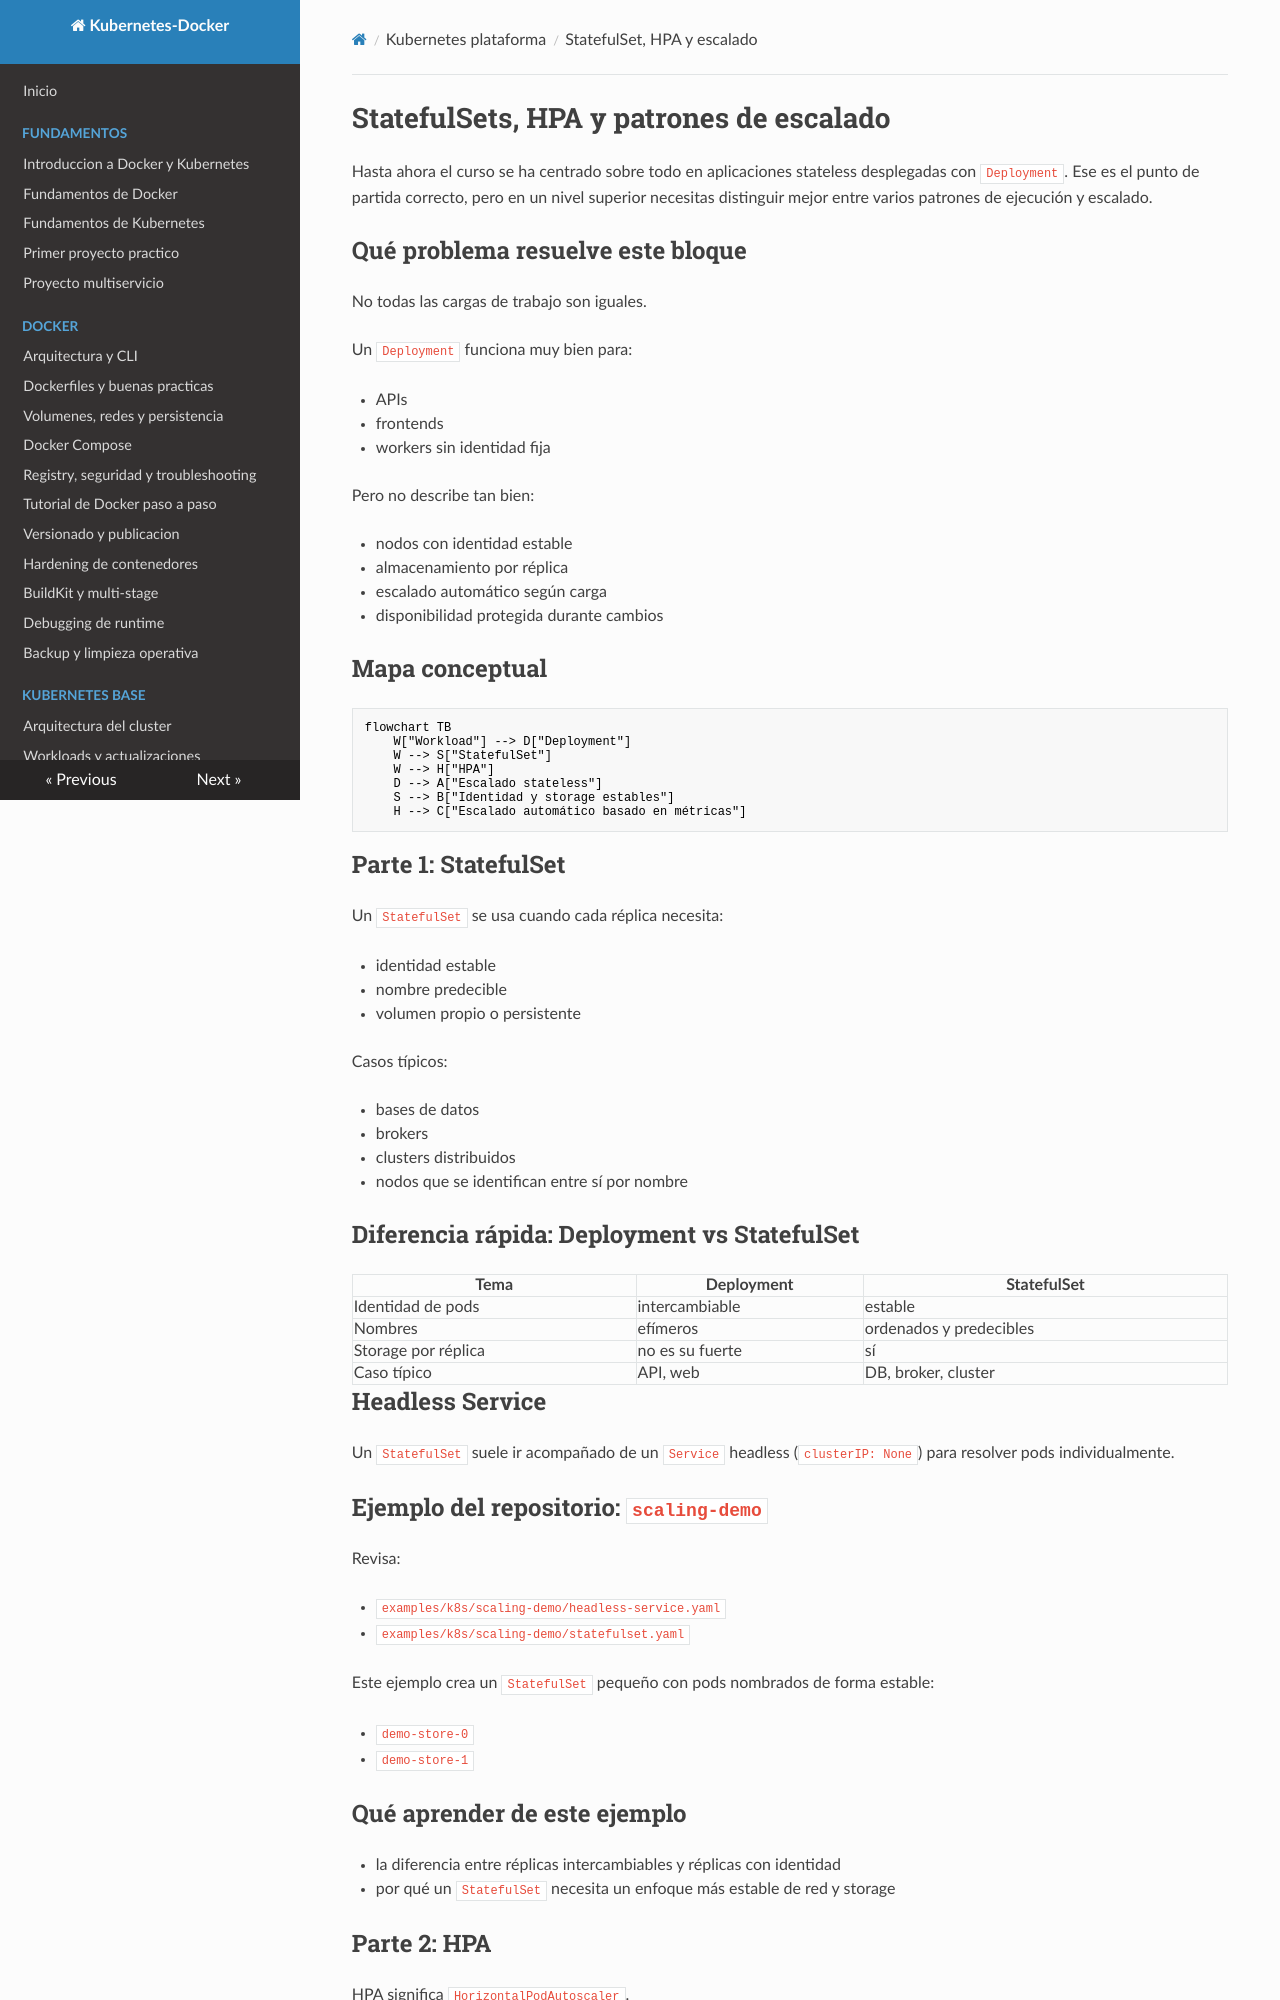

repository: LegalIntermediaSL/Kubernetes-Docker · page: kubernetes/13-statefulsets-hpa-y-patrones-de-escalado/index.html · generator: mkdocs

# StatefulSets, HPA y patrones de escalado

Hasta ahora el curso se ha centrado sobre todo en aplicaciones stateless desplegadas con `Deployment`. Ese es el punto de partida correcto, pero en un nivel superior necesitas distinguir mejor entre varios patrones de ejecución y escalado.

## Qué problema resuelve este bloque

No todas las cargas de trabajo son iguales.

Un `Deployment` funciona muy bien para:

- APIs
- frontends
- workers sin identidad fija

Pero no describe tan bien:

- nodos con identidad estable
- almacenamiento por réplica
- escalado automático según carga
- disponibilidad protegida durante cambios

## Mapa conceptual

```mermaid
flowchart TB
    W["Workload"] --> D["Deployment"]
    W --> S["StatefulSet"]
    W --> H["HPA"]
    D --> A["Escalado stateless"]
    S --> B["Identidad y storage estables"]
    H --> C["Escalado automático basado en métricas"]
```

## Parte 1: StatefulSet

Un `StatefulSet` se usa cuando cada réplica necesita:

- identidad estable
- nombre predecible
- volumen propio o persistente

Casos típicos:

- bases de datos
- brokers
- clusters distribuidos
- nodos que se identifican entre sí por nombre

## Diferencia rápida: Deployment vs StatefulSet

| Tema | Deployment | StatefulSet |
| --- | --- | --- |
| Identidad de pods | intercambiable | estable |
| Nombres | efímeros | ordenados y predecibles |
| Storage por réplica | no es su fuerte | sí |
| Caso típico | API, web | DB, broker, cluster |

## Headless Service

Un `StatefulSet` suele ir acompañado de un `Service` headless (`clusterIP: None`) para resolver pods individualmente.

## Ejemplo del repositorio: `scaling-demo`

Revisa:

- `examples/k8s/scaling-demo/headless-service.yaml`
- `examples/k8s/scaling-demo/statefulset.yaml`

Este ejemplo crea un `StatefulSet` pequeño con pods nombrados de forma estable:

- `demo-store-0`
- `demo-store-1`
